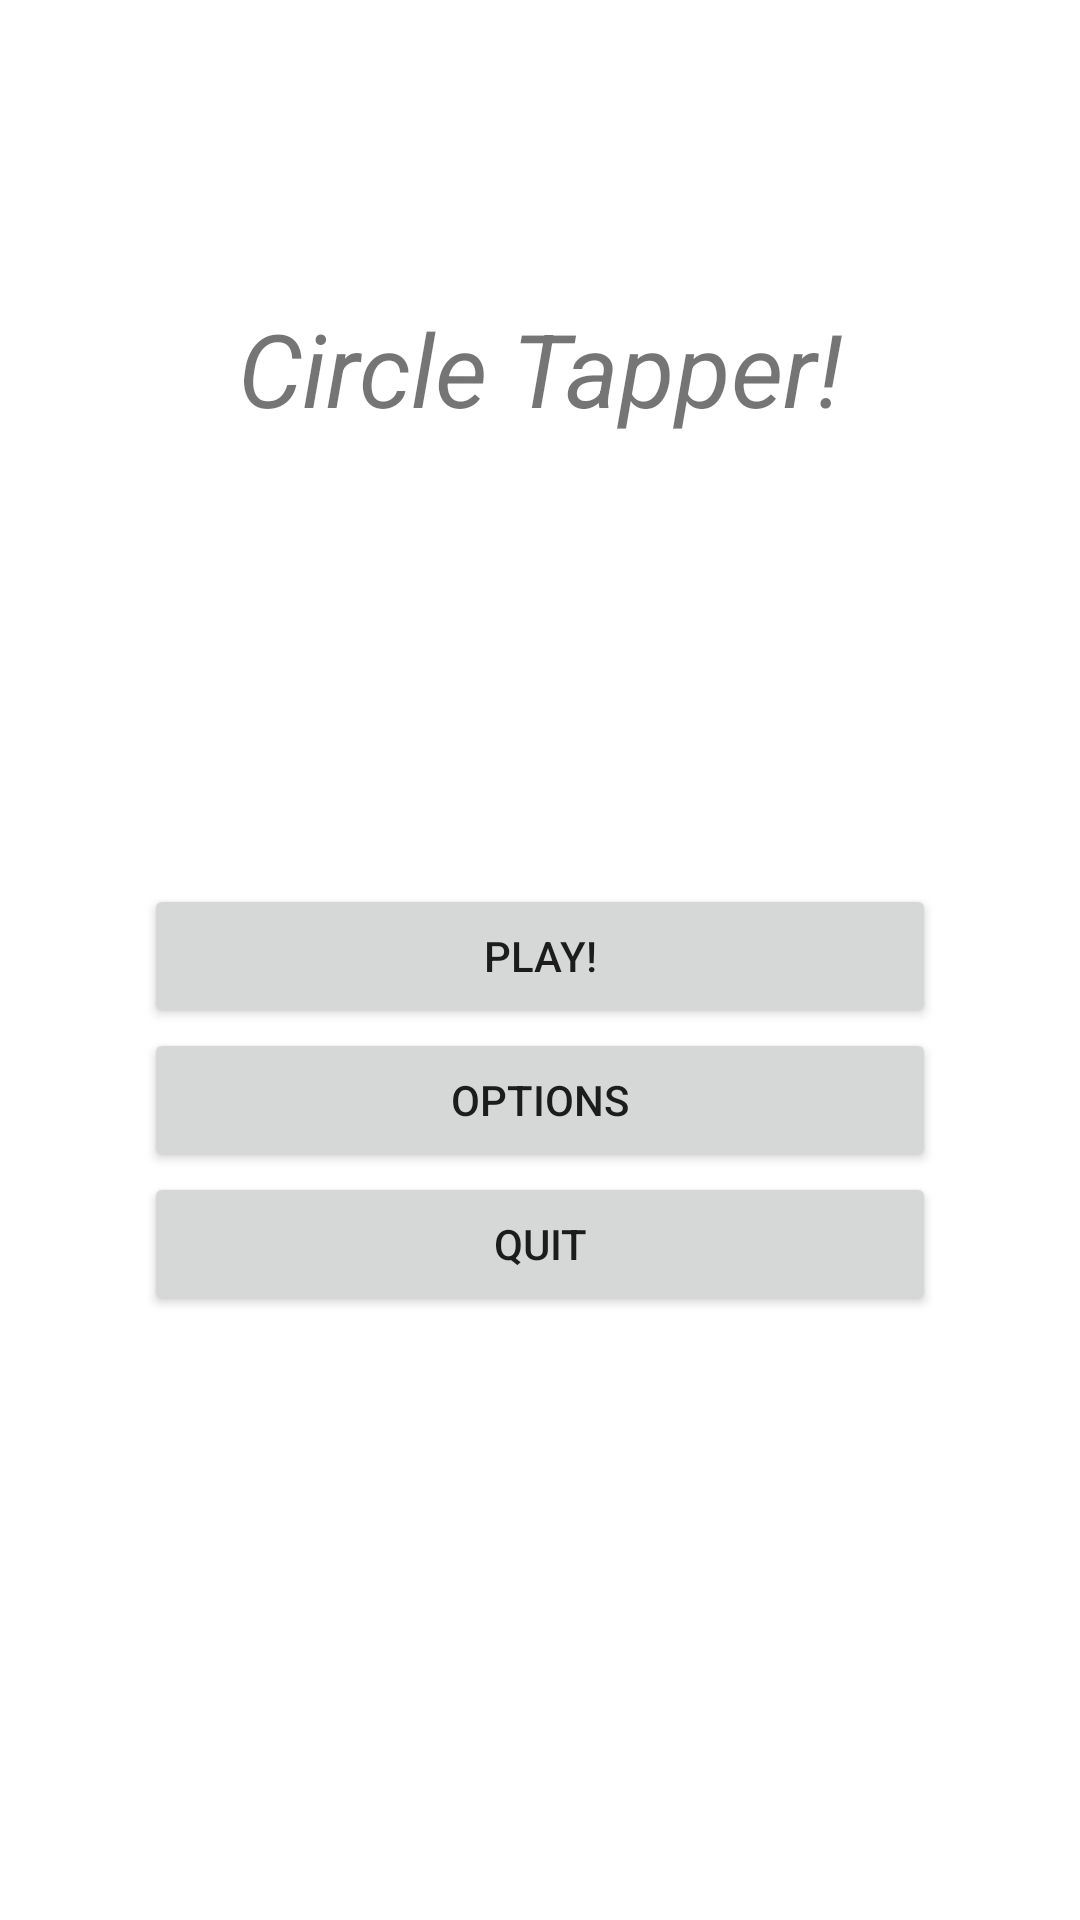

Layout XML and referenced resources for this Android screen:
<!-- AndroidManifest.xml: application theme Theme.CircleTapper -->
<!-- res/layout/activity_main.xml -->
<?xml version="1.0" encoding="utf-8"?>
<androidx.constraintlayout.widget.ConstraintLayout
    xmlns:android="http://schemas.android.com/apk/res/android"
    xmlns:app="http://schemas.android.com/apk/res-auto"
    xmlns:tools="http://schemas.android.com/tools"
    android:layout_width="match_parent"
    android:layout_height="fill_parent"
    tools:context=".MainActivity"
    android:background="@color/background"
    android:orientation="vertical"
    android:padding="30dip" >


    <TextView
        android:id="@+id/textView"
        android:layout_width="256dp"
        android:layout_height="50dp"
        android:layout_gravity="top"
        android:layout_marginBottom="30dip"
        android:text="Circle Tapper!"
        android:textAlignment="center"
        android:textSize="34sp"
        android:textStyle="italic"
        app:layout_constraintBottom_toBottomOf="parent"
        app:layout_constraintLeft_toLeftOf="parent"
        app:layout_constraintRight_toRightOf="parent"
        app:layout_constraintTop_toTopOf="parent"
        app:layout_constraintVertical_bias="0.13999999" />

    <TableLayout
        android:layout_width="264dp"
        android:layout_height="152dp"
        android:layout_gravity="center_horizontal"
        android:layout_marginStart="16dp"
        android:layout_marginEnd="16dp"
        app:layout_constraintBottom_toBottomOf="parent"
        app:layout_constraintEnd_toEndOf="parent"
        app:layout_constraintStart_toStartOf="parent"
        app:layout_constraintTop_toBottomOf="@+id/textView"
        app:layout_constraintVertical_bias="0.47000003">

        <Button
            android:id="@+id/play_menu_button"
            android:layout_width="wrap_content"
            android:layout_height="wrap_content"
            android:text="@string/play_menu_label" />

        <Button
            android:id="@+id/options_button"
            android:layout_width="wrap_content"
            android:layout_height="wrap_content"
            android:text="@string/options_label" />

        <Button
            android:id="@+id/exit_button"
            android:layout_width="wrap_content"
            android:layout_height="wrap_content"
            android:text="@string/exit_label" />

    </TableLayout>

</androidx.constraintlayout.widget.ConstraintLayout>
<!-- resources referenced by this layout -->
<resources>
  <color name="background">#FFFFFFFF</color>
  <string name="exit_label">Quit</string>
  <string name="options_label">Options</string>
  <string name="play_menu_label">Play!</string>
  <style name="Theme.CircleTapper" parent="Theme.MaterialComponents.DayNight.DarkActionBar">
          
          <item name="colorPrimary">@color/purple_500</item>
          <item name="colorPrimaryVariant">@color/purple_700</item>
          <item name="colorOnPrimary">@color/white</item>
          
          <item name="colorSecondary">@color/teal_200</item>
          <item name="colorSecondaryVariant">@color/teal_700</item>
          <item name="colorOnSecondary">@color/black</item>
          
          <item name="android:statusBarColor" tools:targetApi="l">?attr/colorPrimaryVariant</item>
          
      </style>
  <color name="purple_500">#FF6200EE</color>
  <color name="purple_700">#FF3700B3</color>
  <color name="white">#FFFFFFFF</color>&gt;
  <color name="teal_200">#FF03DAC5</color>
  <color name="teal_700">#FF018786</color>
  <color name="black">#FF000000</color>
</resources>
